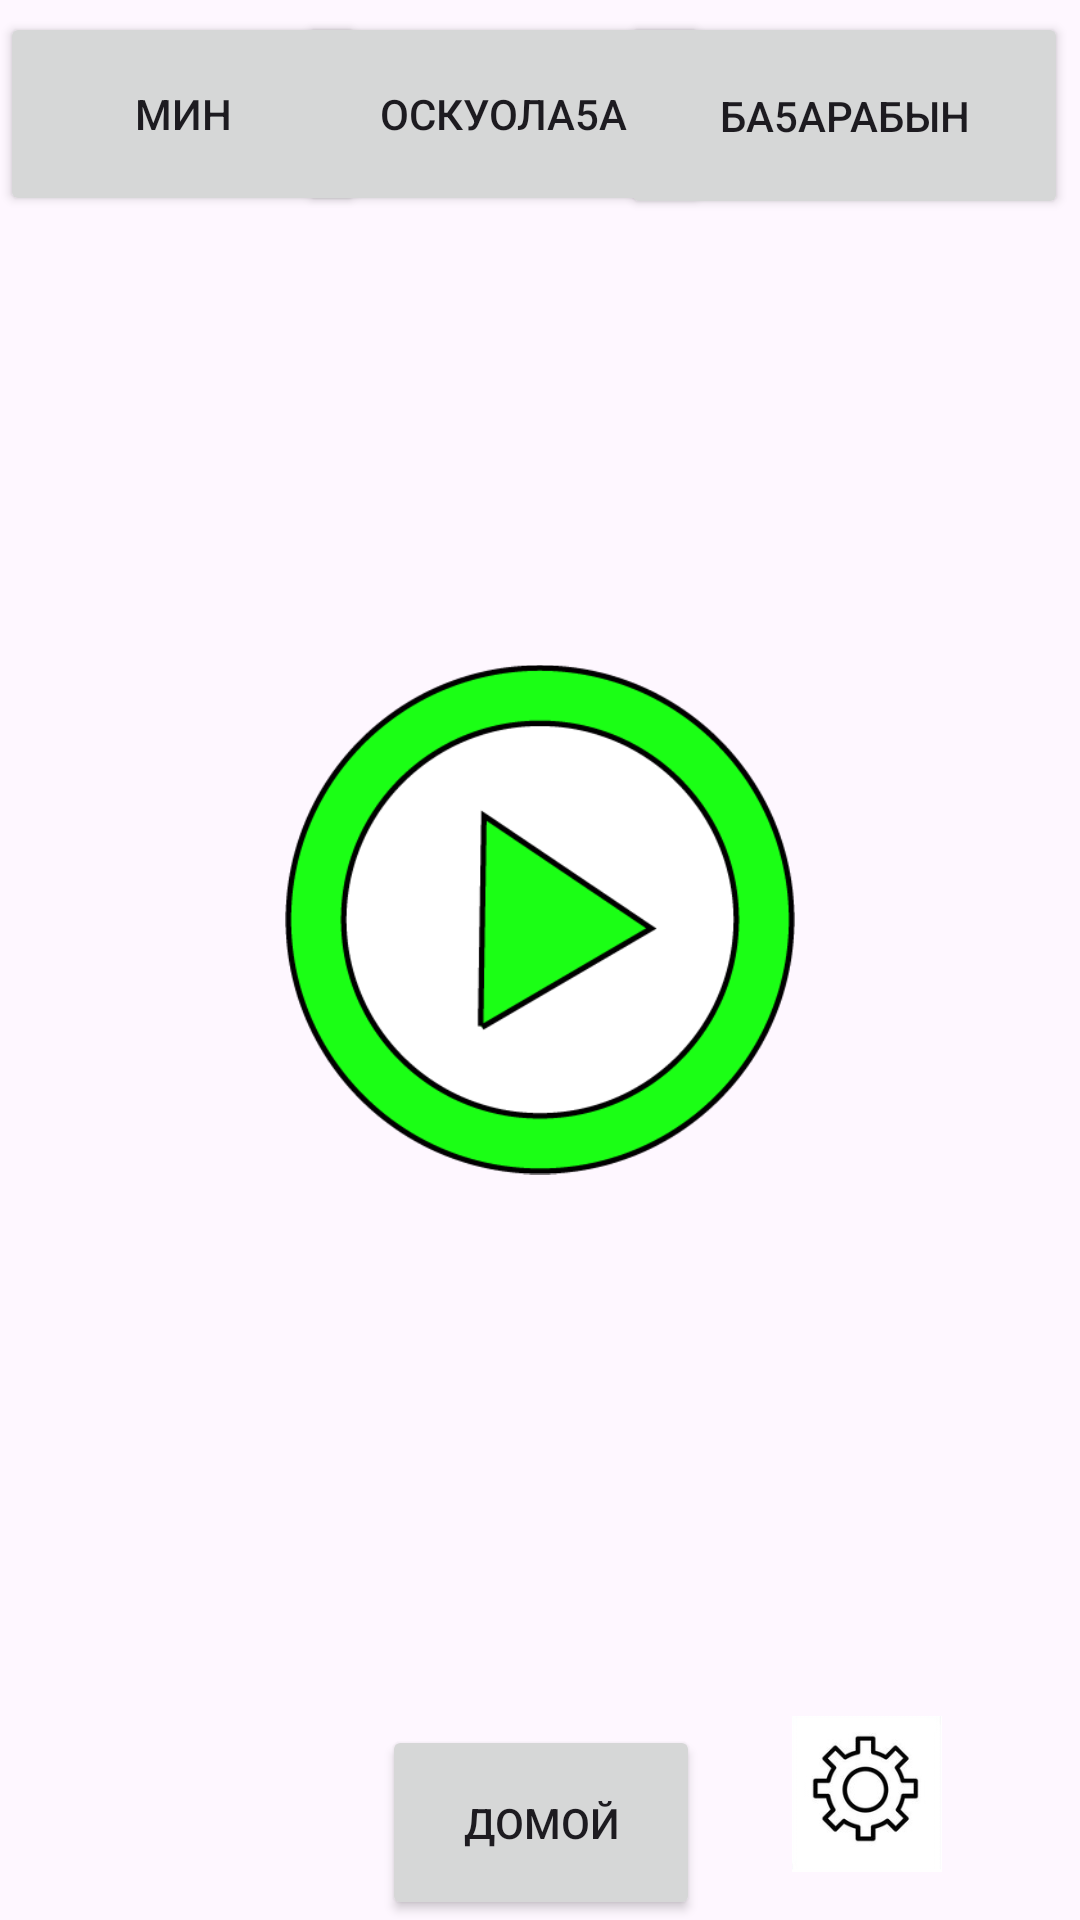

Reconstruct the res/layout file that produces this screen, plus the resources it refers to.
<!-- AndroidManifest.xml: application theme Theme.Altcom -->
<!-- res/layout/activity_i_school_want.xml -->
<?xml version="1.0" encoding="utf-8"?>
<androidx.constraintlayout.widget.ConstraintLayout xmlns:android="http://schemas.android.com/apk/res/android"
    xmlns:app="http://schemas.android.com/apk/res-auto"
    xmlns:tools="http://schemas.android.com/tools"
    android:layout_width="match_parent"
    android:layout_height="match_parent"
    tools:context=".MainActivity">

    <Button
        android:id="@+id/button6"
        android:layout_width="149dp"
        android:layout_height="69dp"
        android:layout_marginTop="4dp"
        android:layout_marginEnd="4dp"
        android:text="Ба5арабын"
        app:layout_constraintEnd_toEndOf="parent"
        app:layout_constraintTop_toTopOf="parent"
        tools:ignore="MissingConstraints" />

    <Button
        android:id="@+id/button3"
        android:layout_width="106dp"
        android:layout_height="65dp"
        android:onClick="goBack"
        android:text="Домой"
        app:layout_constraintBottom_toBottomOf="parent"
        app:layout_constraintEnd_toEndOf="parent"
        app:layout_constraintHorizontal_bias="0.501"
        app:layout_constraintStart_toStartOf="parent"
        app:layout_constraintTop_toTopOf="parent"
        app:layout_constraintVertical_bias="1.0" />

    <ImageView
        android:id="@+id/imageView2"
        android:layout_width="78dp"
        android:layout_height="52dp"
        android:layout_marginEnd="32dp"
        android:layout_marginBottom="16dp"
        app:layout_constraintBottom_toBottomOf="parent"
        app:layout_constraintEnd_toEndOf="parent"
        app:srcCompat="@drawable/settings" />


    <Button
        android:id="@+id/button4"
        android:layout_width="137dp"
        android:layout_height="68dp"
        android:layout_marginTop="4dp"
        android:text="Оскуола5а"
        app:layout_constraintEnd_toEndOf="parent"
        app:layout_constraintHorizontal_bias="0.446"
        app:layout_constraintStart_toStartOf="parent"
        app:layout_constraintTop_toTopOf="parent" />

    <Button
        android:id="@+id/button"
        android:layout_width="122dp"
        android:layout_height="68dp"
        android:layout_marginTop="4dp"
        android:onClick="choose"
        android:text="Мин"
        app:layout_constraintEnd_toEndOf="parent"
        app:layout_constraintHorizontal_bias="0.0"
        app:layout_constraintStart_toStartOf="parent"
        app:layout_constraintTop_toTopOf="parent"
        tools:ignore="MissingConstraints" />

    <ImageView
        android:id="@+id/imageView5"
        android:layout_width="170dp"
        android:layout_height="189dp"
        android:layout_marginTop="212dp"
        app:layout_constraintEnd_toEndOf="parent"
        app:layout_constraintStart_toStartOf="parent"
        app:layout_constraintTop_toTopOf="parent"
        app:srcCompat="@drawable/play" />


</androidx.constraintlayout.widget.ConstraintLayout>
<!-- resources referenced by this layout -->
<resources>
  <!-- drawable play: png bitmap (drawable, 16677 bytes) -->
  <!-- drawable settings: png bitmap (drawable, 13460 bytes) -->
  <style name="Theme.Altcom" parent="Base.Theme.Altcom" />
  <style name="Base.Theme.Altcom" parent="Theme.Material3.DayNight.NoActionBar">
          
          
      </style>
</resources>
